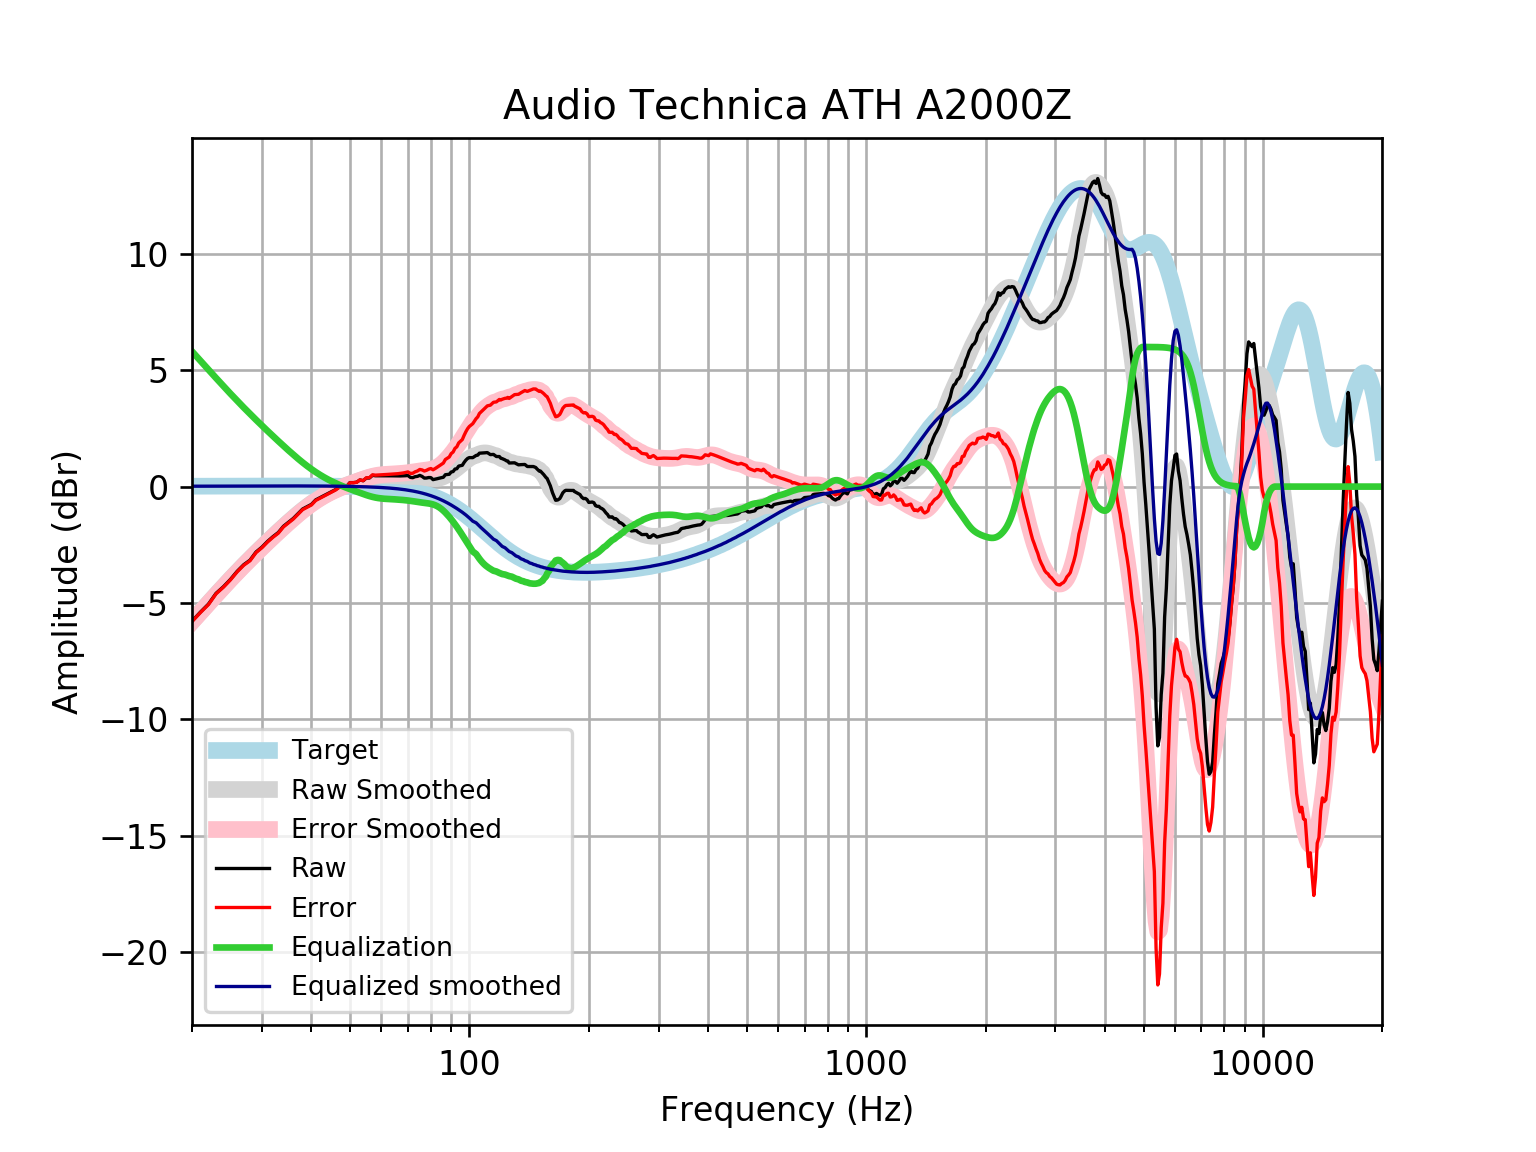

Source data for this figure (header and first rows):
frequency, raw, error, smoothed, error_smoothed, equalization, equalized_raw, equalized_smoothed, target
20, -5.783, -5.799, -5.792, -5.809, 5.809, 0.02597, 0.01646, 0.01648
21, -5.394, -5.412, -5.39, -5.408, 5.408, 0.01369, 0.01765, 0.01765
22, -5.05, -5.069, -5.007, -5.026, 5.026, -0.02457, 0.01877, 0.01876
23, -4.585, -4.605, -4.642, -4.662, 4.662, 0.07743, 0.01984, 0.01983
24, -4.302, -4.322, -4.297, -4.318, 4.318, 0.01595, 0.02085, 0.02084
25, -3.986, -4.008, -3.971, -3.993, 3.993, 0.006436, 0.02181, 0.02179
26, -3.638, -3.66, -3.664, -3.686, 3.686, 0.04895, 0.02271, 0.02269
27, -3.356, -3.38, -3.375, -3.398, 3.398, 0.04177, 0.02355, 0.02353
28, -3.162, -3.186, -3.102, -3.126, 3.126, -0.03568, 0.02433, 0.02431
29, -2.811, -2.836, -2.844, -2.869, 2.869, 0.05796, 0.02504, 0.02502
30, -2.603, -2.629, -2.599, -2.625, 2.625, 0.02175, 0.02567, 0.02566
31, -2.355, -2.381, -2.366, -2.392, 2.392, 0.03733, 0.02623, 0.02622
32, -2.149, -2.176, -2.143, -2.17, 2.17, 0.0201, 0.02668, 0.02668
33, -1.974, -2.001, -1.929, -1.956, 1.956, -0.01713, 0.02704, 0.02704
34, -1.705, -1.732, -1.725, -1.752, 1.752, 0.04777, 0.02728, 0.02728
35, -1.535, -1.563, -1.531, -1.558, 1.558, 0.02253, 0.0274, 0.0274
36, -1.367, -1.394, -1.346, -1.374, 1.374, 0.006688, 0.02739, 0.02739
37, -1.165, -1.192, -1.173, -1.2, 1.2, 0.03498, 0.02723, 0.02723
38, -0.9641, -0.9911, -1.011, -1.038, 1.038, 0.07356, 0.02691, 0.02692
39, -0.8621, -0.8886, -0.8611, -0.8875, 0.8875, 0.0254, 0.02643, 0.02644
40, -0.7632, -0.789, -0.7238, -0.7495, 0.7495, -0.0137, 0.02578, 0.02579
41, -0.5712, -0.5961, -0.5985, -0.6235, 0.6235, 0.05232, 0.02495, 0.02496
42, -0.4781, -0.5021, -0.485, -0.5089, 0.5089, 0.03076, 0.02393, 0.02393
43, -0.3865, -0.4092, -0.3822, -0.4049, 0.4049, 0.01846, 0.02272, 0.02272
44, -0.295, -0.3163, -0.2894, -0.3107, 0.3107, 0.01573, 0.0213, 0.0213
45, -0.2135, -0.2332, -0.2056, -0.2253, 0.2253, 0.01176, 0.01968, 0.01967
46, -0.1293, -0.1471, -0.1298, -0.1476, 0.1476, 0.01833, 0.01785, 0.01783
47, -0.01609, -0.03186, -0.06094, -0.07673, 0.07673, 0.06064, 0.01579, 0.01577
48, -0.01831, -0.03179, 0.002075, -0.01143, 0.01143, -0.006884, 0.0135, 0.01347
49, -0.001224, -0.01216, 0.06042, 0.04945, -0.04945, -0.05067, 0.01097, 0.01094
50, 0.1719, 0.1638, 0.1152, 0.1071, -0.1071, 0.06485, 0.008186, 0.008144
51, 0.1709, 0.1659, 0.1675, 0.1624, -0.1624, 0.008568, 0.005126, 0.00508
52, 0.1884, 0.1867, 0.2177, 0.216, -0.216, -0.02755, 0.001774, 0.001724
53, 0.2859, 0.2878, 0.266, 0.2679, -0.2679, 0.01796, -0.001894, -0.001946
54, 0.2513, 0.2573, 0.3118, 0.3177, -0.3177, -0.06635, -0.005905, -0.005958
55, 0.3683, 0.3786, 0.3539, 0.3642, -0.3642, 0.004087, -0.01029, -0.01034
56, 0.369, 0.3841, 0.391, 0.4061, -0.4061, -0.03715, -0.01508, -0.01514
57, 0.4844, 0.5048, 0.4218, 0.4421, -0.4421, 0.04231, -0.02033, -0.02038
58, 0.4656, 0.4917, 0.4454, 0.4715, -0.4715, -0.005855, -0.02607, -0.02611
59, 0.466, 0.4983, 0.4617, 0.494, -0.494, -0.02809, -0.03234, -0.03238
60, 0.4666, 0.5058, 0.4713, 0.5105, -0.5105, -0.0439, -0.03921, -0.03925
61, 0.4671, 0.5139, 0.4753, 0.5221, -0.5221, -0.05495, -0.04672, -0.04675
62, 0.467, 0.522, 0.4755, 0.5304, -0.5304, -0.06345, -0.05494, -0.05496
63, 0.4657, 0.5297, 0.4733, 0.5372, -0.5372, -0.07144, -0.06392, -0.06393
64, 0.4633, 0.5371, 0.4698, 0.5435, -0.5435, -0.08013, -0.07372, -0.07373
65, 0.4605, 0.5449, 0.4657, 0.5501, -0.5501, -0.08967, -0.0844, -0.08441
66, 0.4583, 0.5543, 0.4615, 0.5576, -0.5576, -0.09927, -0.09604, -0.09603
67, 0.4581, 0.5667, 0.4572, 0.5658, -0.5658, -0.1078, -0.1087, -0.1087
68, 0.461, 0.5834, 0.4527, 0.5751, -0.5751, -0.1142, -0.1224, -0.1224
69, 0.4676, 0.6049, 0.4484, 0.5856, -0.5856, -0.118, -0.1372, -0.1372
70, 0.478, 0.6313, 0.4443, 0.5976, -0.5976, -0.1195, -0.1533, -0.1533
71, 0.3963, 0.5669, 0.4405, 0.6111, -0.6111, -0.2148, -0.1706, -0.1706
72, 0.3831, 0.5722, 0.4369, 0.6261, -0.6261, -0.243, -0.1892, -0.1892
73, 0.4257, 0.6349, 0.4328, 0.642, -0.642, -0.2162, -0.2092, -0.2092
74, 0.4395, 0.67, 0.4274, 0.658, -0.658, -0.2185, -0.2306, -0.2305
75, 0.4822, 0.7356, 0.4198, 0.6733, -0.6733, -0.1911, -0.2535, -0.2534
76, 0.4391, 0.7169, 0.4093, 0.6872, -0.6872, -0.248, -0.2778, -0.2778
77, 0.3653, 0.669, 0.396, 0.6997, -0.6997, -0.3344, -0.3037, -0.3037
78, 0.3686, 0.6998, 0.3807, 0.712, -0.712, -0.3433, -0.3312, -0.3312
79, 0.3889, 0.7492, 0.3652, 0.7256, -0.7256, -0.3367, -0.3604, -0.3603
... 553 more rows
